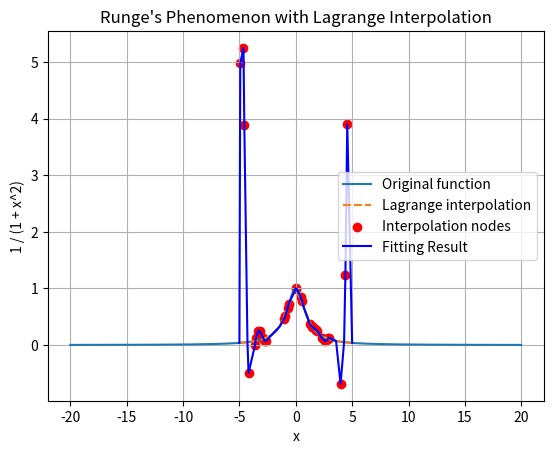

Write the Python code that produced this figure.
# Lagrange Interpolation
import numpy as np
import matplotlib.pyplot as plt


def lagrange_interpolation(x, y, x0):
    """实现拉格朗日插值算法内容 `interpolation\image\LagrangeInterpolation\原理.png`

    Args:
        x (float): x in points
        y (float): y in points
        x0 (float): input

    Returns:
        float : result
    """
    n = len(x)
    y0 = 0
    for i in range(n):
        p = 1
        for j in range(n):
            if j != i:
                p *= (x0 - x[j]) / (x[i] - x[j])
        y0 += y[i] * p
    return y0


def testfunc(x):
    return 1 / (1 + x**2)


if __name__ == "__main__":
    # 初始模拟函数节点
    x = np.linspace(-20, 20, 400)
    y = 1 / (1 + x**2)

    # 插值初始已知数据点
    x1 = np.linspace(-5, 5, 15)
    y1 = 1 / (1 + x1**2)

    # 使用拉格朗日算法计算插值点
    np.random.seed(114514)
    # 设置随机数种子 方便复现结果! 该种子情况下 可以看出拉格朗日算法会出现龙格效应
    x_interp = np.random.uniform(-5, 5, 35)
    y_interp = np.array([lagrange_interpolation(x1, y1, i) for i in x_interp])

    x_combine = np.concatenate((x1, x_interp))
    y_combine = np.concatenate((y1, y_interp))

    sorted_idcs = np.argsort(x_combine)

    x_lag = x_combine[sorted_idcs]

    y_lag = y_combine[sorted_idcs]

    plt.plot(x, y, label="Original function")
    plt.plot(x1, y1, label="Lagrange interpolation", linestyle="--")
    plt.scatter(x_interp, y_interp, color="red", label="Interpolation nodes")
    plt.plot(x_lag, y_lag, color="blue", label="Fitting Result")

    plt.xlabel("x")
    plt.ylabel("1 / (1 + x^2)")
    plt.title("Runge's Phenomenon with Lagrange Interpolation")
    plt.legend()
    plt.grid(True)
    plt.show()
